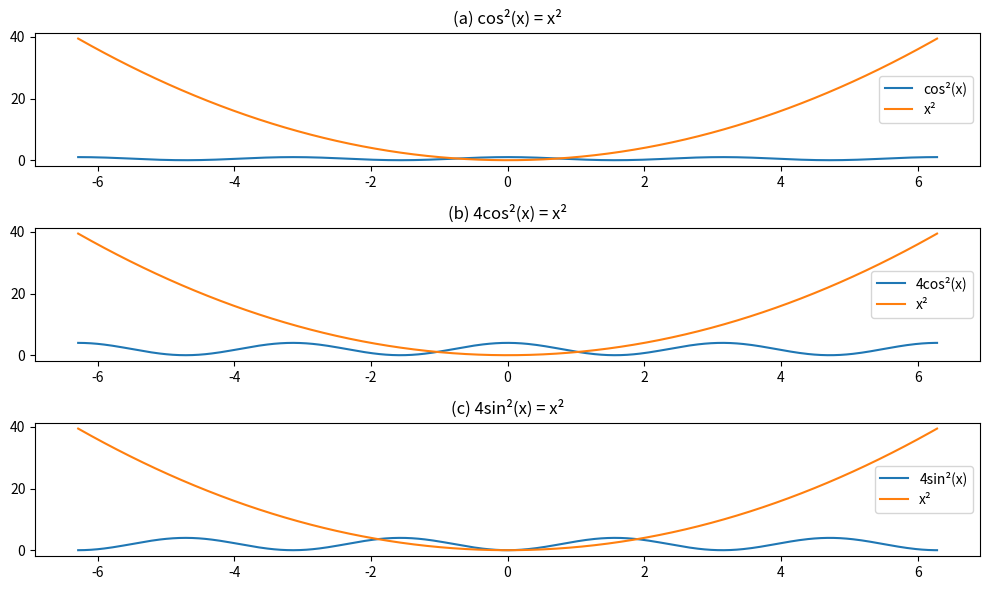

Write the Python code that produced this figure.
"""
Resolución por el método de Newton-Raphson

Ecuaciones:
(a) cos(θ)^2 = θ^2
(b) 4cos(θ)^2 = θ^2
(c) 4sin(θ)^2 = θ^2
"""

import matplotlib.pyplot as plt
import numpy as np


# ------------------------------
# Método de Newton-Raphson
# ------------------------------
def newton_raphson(f, df, x0, tol=1e-8, max_iter=100):
    x = x0
    for i in range(max_iter):
        fx = f(x)
        dfx = df(x)
        if abs(dfx) < 1e-12:
            raise ValueError("Derivada demasiado pequeña; posible división por cero.")
        x_new = x - fx / dfx
        if abs(x_new - x) < tol:
            return x_new, i + 1
        x = x_new
    raise ValueError("No se alcanzó la convergencia tras el máximo de iteraciones.")


# ------------------------------
# Definición de funciones
# ------------------------------

# (a) cos^2(x) = x^2  →  f(x) = cos^2(x) - x^2
f1 = lambda x: np.cos(x) ** 2 - x**2
df1 = lambda x: -2 * np.cos(x) * np.sin(x) - 2 * x

# (b) 4cos^2(x) = x^2  →  f(x) = 4cos^2(x) - x^2
f2 = lambda x: 4 * np.cos(x) ** 2 - x**2
df2 = lambda x: -8 * np.cos(x) * np.sin(x) - 2 * x

# (c) 4sin^2(x) = x^2  →  f(x) = 4sin^2(x) - x^2
f3 = lambda x: 4 * np.sin(x) ** 2 - x**2
df3 = lambda x: 8 * np.sin(x) * np.cos(x) - 2 * x

# ------------------------------
# Aproximaciones iniciales
# ------------------------------
x0_values = [0.5, 1.0, 1.5]

# ------------------------------
# Resolución y resultados
# ------------------------------
try:
    sol1, n1 = newton_raphson(f1, df1, x0_values[0])
    sol2, n2 = newton_raphson(f2, df2, x0_values[1])
    sol3, n3 = newton_raphson(f3, df3, x0_values[2])

    print("=== RESULTADOS ===")
    print(f"(a) cos²(x) = x²   →  x = {sol1:.8f}   (iteraciones: {n1})")
    print(f"(b) 4cos²(x) = x²  →  x = {sol2:.8f}   (iteraciones: {n2})")
    print(f"(c) 4sin²(x) = x²  →  x = {sol3:.8f}   (iteraciones: {n3})")

except Exception as e:
    print("Error:", e)

# ------------------------------
# Comparación gráfica (opcional)
# ------------------------------

x = np.linspace(-2 * np.pi, 2 * np.pi, 400)

plt.figure(figsize=(10, 6))

plt.subplot(3, 1, 1)
plt.plot(x, np.cos(x) ** 2, label="cos²(x)")
plt.plot(x, x**2, label="x²")
plt.title("(a) cos²(x) = x²")
plt.legend()

plt.subplot(3, 1, 2)
plt.plot(x, 4 * np.cos(x) ** 2, label="4cos²(x)")
plt.plot(x, x**2, label="x²")
plt.title("(b) 4cos²(x) = x²")
plt.legend()

plt.subplot(3, 1, 3)
plt.plot(x, 4 * np.sin(x) ** 2, label="4sin²(x)")
plt.plot(x, x**2, label="x²")
plt.title("(c) 4sin²(x) = x²")
plt.legend()

plt.tight_layout()
plt.show()
